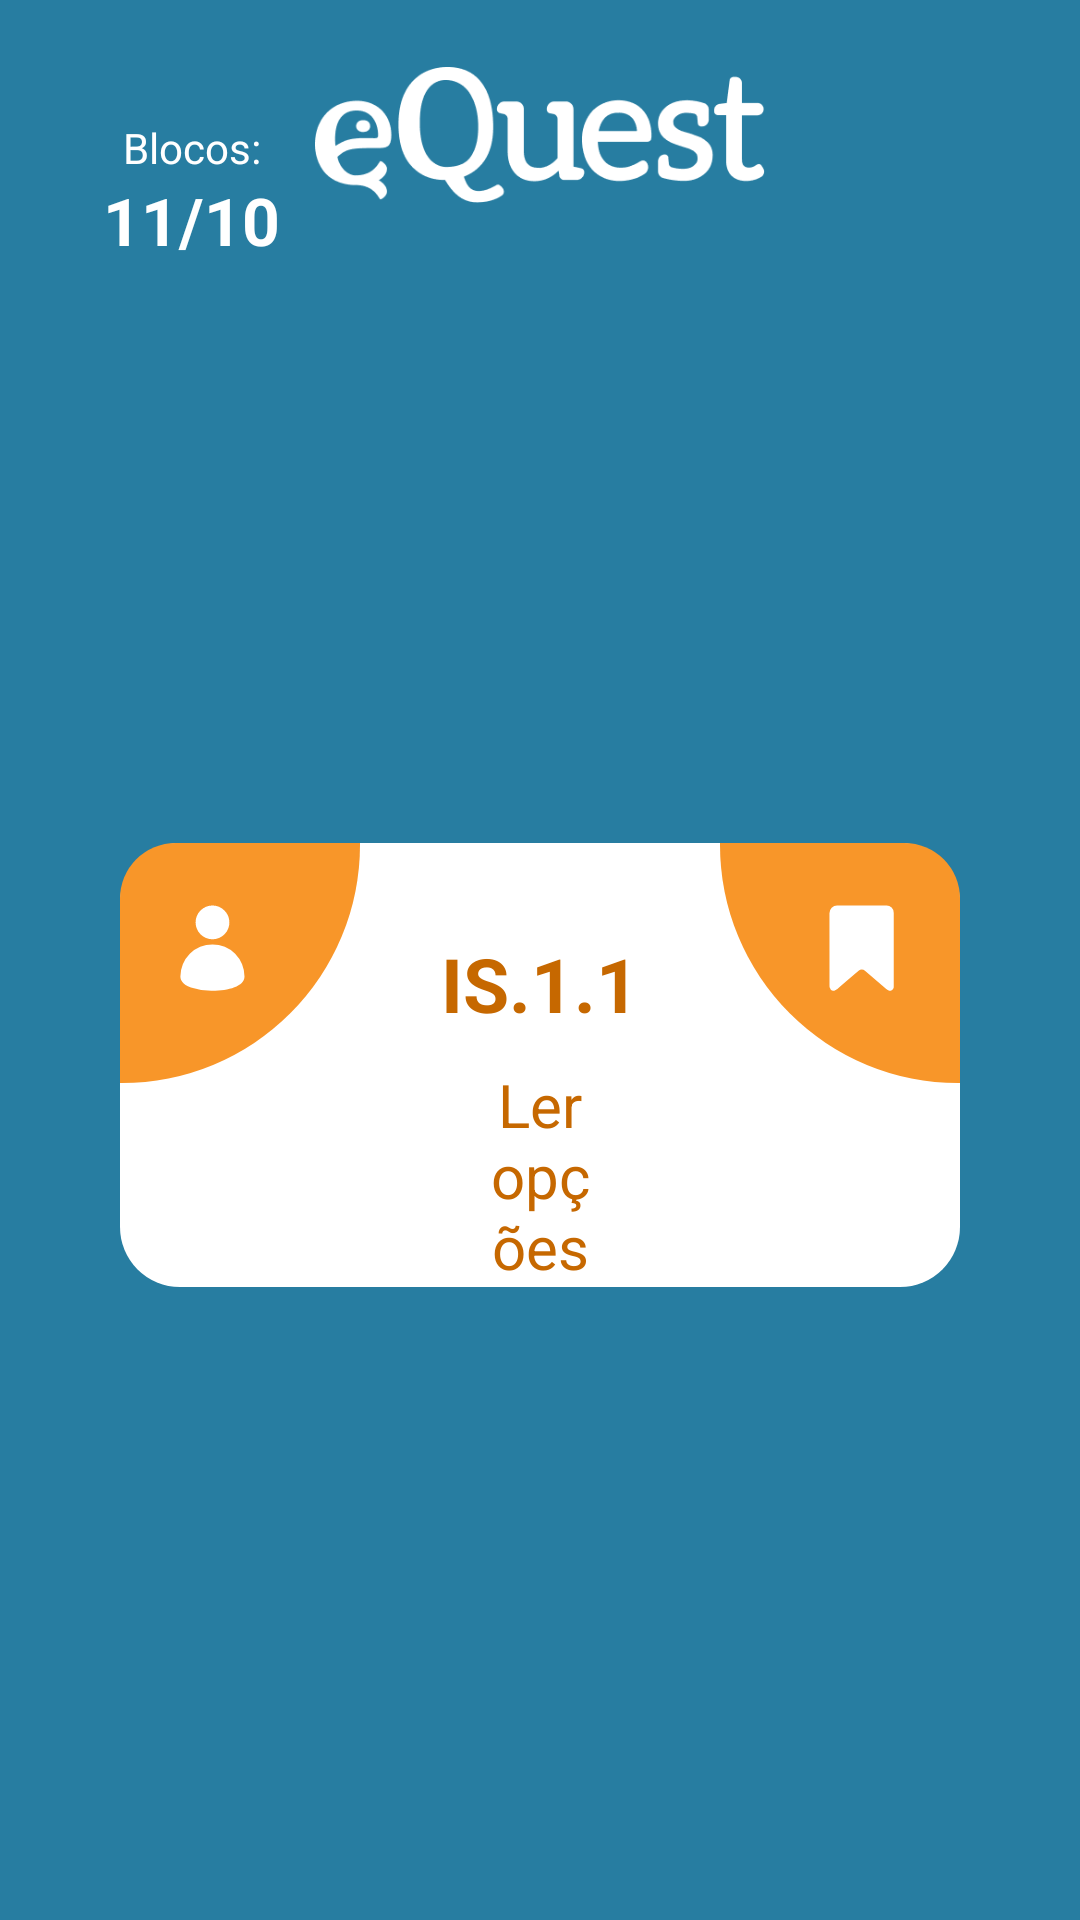

Produce the Android XML layout that renders to this screen, including the resource entries it uses.
<!-- AndroidManifest.xml: application theme Theme.NewEQuest -->
<!-- res/layout/activity_answer.xml -->
<?xml version="1.0" encoding="utf-8"?>
<androidx.constraintlayout.widget.ConstraintLayout xmlns:android="http://schemas.android.com/apk/res/android"
    xmlns:app="http://schemas.android.com/apk/res-auto"
    xmlns:card_view="http://schemas.android.com/tools"
    android:id="@+id/background_cl"
    android:layout_width="match_parent"
    android:layout_height="match_parent"
    android:background="@color/blue">

    <LinearLayout
        android:layout_width="64dp"
        android:layout_height="64dp"
        android:layout_margin="32dp"
        android:orientation="vertical"
        android:gravity="center"
        app:layout_constraintTop_toTopOf="parent"
        app:layout_constraintLeft_toLeftOf="parent">

        <TextView
            android:layout_width="wrap_content"
            android:layout_height="wrap_content"
            android:text="Blocos:"
            android:textColor="@color/white"/>

        <TextView
            android:id="@+id/block_counter"
            android:layout_width="wrap_content"
            android:layout_height="wrap_content"
            android:text="11/10"
            android:textSize="22sp"
            android:textStyle="bold"
            android:textColor="@color/white" />
    </LinearLayout>

    <ImageView
        android:id="@+id/exit"
        android:layout_width="45dp"
        android:layout_height="45dp"
        android:layout_margin="32dp"
        android:src="@drawable/ic_exit"
        app:layout_constraintRight_toRightOf="parent"
        app:layout_constraintTop_toTopOf="parent"/>

    <ImageView
        android:id="@+id/equest_logo"
        android:layout_width="150dp"
        android:layout_height="50dp"
        android:layout_marginTop="20dp"
        android:src="@drawable/logo_equest_white"
        app:layout_constraintLeft_toLeftOf="parent"
        app:layout_constraintRight_toRightOf="parent"
        app:layout_constraintTop_toTopOf="parent" />

    <FrameLayout
        android:id="@+id/frameLayout"
        android:layout_width="match_parent"
        android:layout_height="wrap_content"
        android:layout_marginTop="30dp"
        android:paddingLeft="40dp"
        android:paddingRight="40dp"
        android:paddingBottom="30dp"
        app:layout_constrainedHeight="true"
        app:layout_constraintBottom_toBottomOf="parent"
        app:layout_constraintLeft_toLeftOf="parent"
        app:layout_constraintRight_toRightOf="parent"
        app:layout_constraintTop_toBottomOf="@id/equest_logo">

        <androidx.constraintlayout.widget.ConstraintLayout
            android:layout_width="match_parent"
            android:layout_height="wrap_content"
            android:background="@drawable/shape_round_white">

            <ImageView
                android:id="@+id/people_fab"
                android:layout_width="80dp"
                android:layout_height="80dp"
                android:src="@drawable/ic_user_button"
                app:layout_constraintTop_toTopOf="parent"
                app:layout_constraintStart_toStartOf="parent"/>

            <ImageView
                android:id="@+id/save_fab"
                android:layout_width="80dp"
                android:layout_height="80dp"
                android:src="@drawable/ic_save"
                app:layout_constraintTop_toTopOf="parent"
                app:layout_constraintEnd_toEndOf="parent"/>

            <TextView
                android:id="@+id/question_id"
                android:layout_width="wrap_content"
                android:layout_height="wrap_content"
                android:layout_marginTop="30dp"
                android:text="IS.1.1"
                android:textColor="@color/tx_orange"
                android:textSize="25sp"
                android:textStyle="bold"
                app:layout_constraintLeft_toRightOf="@id/people_fab"
                app:layout_constraintRight_toLeftOf="@id/save_fab"
                app:layout_constraintTop_toTopOf="parent" />

            <TextView
                android:id="@+id/behavior"
                android:layout_width="match_parent"
                android:layout_height="wrap_content"
                android:layout_marginLeft="120dp"
                android:layout_marginTop="10dp"
                android:layout_marginRight="120dp"
                android:layout_marginBottom="10dp"
                android:text="Ler opções"
                android:gravity="center_horizontal"
                android:textColor="@color/tx_orange"
                android:textSize="20sp"
                app:layout_constraintTop_toBottomOf="@id/question_id" />

            <FrameLayout
                android:id="@+id/question_container"
                android:layout_width="match_parent"
                android:layout_height="match_parent"
                app:layout_constraintTop_toBottomOf="@id/behavior"
                />

            <androidx.recyclerview.widget.RecyclerView
                android:id="@+id/people_recycler"
                android:layout_width="wrap_content"
                android:layout_height="wrap_content"
                android:layout_marginTop="8dp"
                app:layout_constraintStart_toStartOf="parent"
                app:layout_constraintTop_toBottomOf="@id/people_fab" />

        </androidx.constraintlayout.widget.ConstraintLayout>

    </FrameLayout>

</androidx.constraintlayout.widget.ConstraintLayout>
<!-- resources referenced by this layout -->
<resources>
  <color name="blue">#277DA1</color>
  <color name="tx_orange">#C66800</color>
  <color name="white">#FFFFFF</color>
  <!-- drawable ic_save (drawable) -->
  <vector xmlns:android="http://schemas.android.com/apk/res/android"
      android:width="121dp"
      android:height="121dp"
      android:viewportWidth="121"
      android:viewportHeight="121">
    <path
        android:pathData="M0,0H93a28,28 0,0 1,28 28v93a0,0 0,0 1,0 0h-1A120,120 0,0 1,0 1V0A0,0 0,0 1,0 0Z"
        android:fillColor="#f89629"/>
    <path
        android:pathData="M57.643,74.5L56.881,74.5a2.109,2.109 0,0 1,-1.574 -1.6,4.073 4.073,0 0,1 -0.1,-1.117q0,-18.162 -0.025,-36.349A3.884,3.884 0,0 1,59.09 31.5L83.839,31.5a3.647,3.647 0,0 1,3.757 3.782L87.596,71.962a2.362,2.362 0,0 1,-1.523 2.513L85.311,74.475a4.59,4.59 0,0 1,-1.8 -1.117L73.081,64.448a2.208,2.208 0,0 0,-3.2 0q-4.569,3.884 -9.164,7.767A9.619,9.619 0,0 1,57.643 74.5Z"
        android:fillColor="#fff"/>
  </vector>
  <!-- drawable ic_user_button (drawable) -->
  <vector xmlns:android="http://schemas.android.com/apk/res/android"
      android:width="121dp"
      android:height="121dp"
      android:viewportWidth="121"
      android:viewportHeight="121">
    <path
        android:pathData="M28,0h93a0,0 0,0 1,0 0V1A120,120 0,0 1,1 121H0a0,0 0,0 1,0 0V28A28,28 0,0 1,28 0Z"
        android:fillColor="#f89629"/>
    <path
        android:pathData="M46.634,31.5a8.523,8.523 0,1 0,8.523 8.523h0A8.614,8.614 0,0 0,46.634 31.5"
        android:fillColor="#fff"/>
    <path
        android:pathData="M46.634,51.118A16.208,16.208 0,0 0,30.446 67.306c0,1.662 0.911,3.967 5.307,5.521A32.622,32.622 0,0 0,46.58 74.488c8.094,0 16.188,-2.2 16.188,-7.183A16.162,16.162 0,0 0,46.634 51.118"
        android:fillColor="#fff"/>
  </vector>
  <!-- drawable logo_equest_white: png bitmap (drawable, 8263 bytes) -->
  <!-- drawable shape_round_white (drawable) -->
  <?xml version="1.0" encoding="utf-8"?>
  <shape xmlns:android="http://schemas.android.com/apk/res/android" >
      <solid android:color="@color/white" />
      <corners android:radius="20dp" />
  </shape>
  <style name="Theme.NewEQuest" parent="Theme.MaterialComponents.DayNight.NoActionBar">
  
  
  
  
  
  
  
  
  
  
  
  
          
          <item name="colorPrimary">@color/blue</item>
          <item name="colorPrimaryDark">@color/dark_blue</item>
          <item name="colorAccent">@color/orange</item>
          <item name="colorControlNormal">@color/grey</item>
          <item name="colorControlActivated">@color/orange</item>
          <item name="colorControlHighlight">@color/orange</item>
      </style>
  <color name="dark_blue">#006696</color>
  <color name="orange">#F89629</color>
  <color name="grey">#b1b1b1</color>
</resources>
